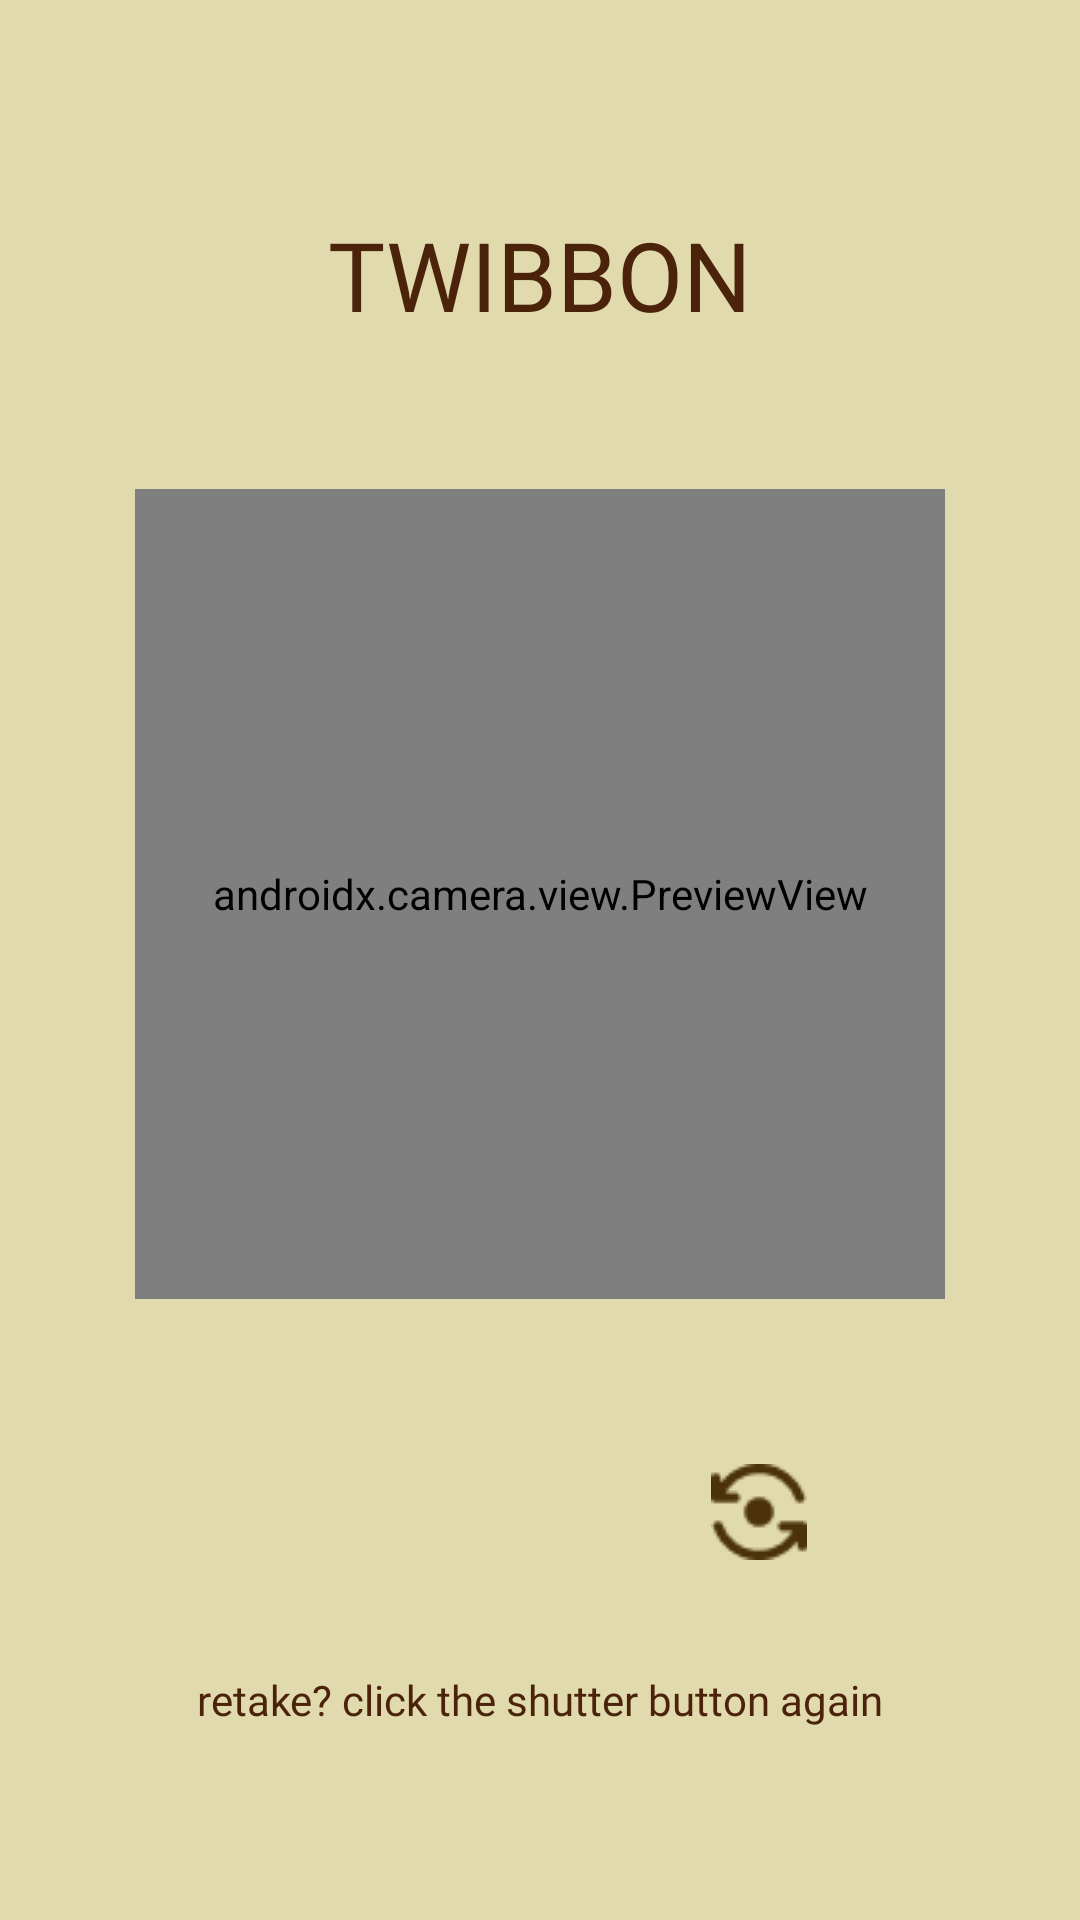

This screen was rendered from an Android layout file. Write that file and the resources it references.
<!-- AndroidManifest.xml: application theme Theme.Bondoman -->
<!-- res/layout/fragment_twibbon_page.xml -->
<?xml version="1.0" encoding="utf-8"?>
<ScrollView xmlns:android="http://schemas.android.com/apk/res/android"
    xmlns:app="http://schemas.android.com/apk/res-auto"
    xmlns:tools="http://schemas.android.com/tools"
    android:layout_width="match_parent"
    android:layout_height="match_parent"
    android:id="@+id/frameLayout"
    android:background="@color/primary"
    android:pointerIcon="none"
    tools:context=".TwibbonPage">

    <androidx.constraintlayout.widget.ConstraintLayout
        android:layout_width="match_parent"
        android:layout_height="match_parent">

    <include
        android:id="@+id/header_layout"
        layout="@layout/fragment_header_twibbon"
        android:layout_width="match_parent"
        android:layout_height="wrap_content"
        app:layout_constraintTop_toTopOf="parent"
        />

    <FrameLayout
        android:id="@+id/layout_scan"
        android:layout_width="270dp"
        android:layout_height="270dp"
        app:layout_constraintTop_toBottomOf="@id/header_layout"
        app:layout_constraintStart_toStartOf="parent"
        app:layout_constraintEnd_toEndOf="parent"
        android:layout_marginTop="40dp"
        android:orientation="vertical"
        android:layout_gravity="center"
        >
        <androidx.camera.view.PreviewView
            android:id="@+id/previewView"
            android:layout_width="match_parent"
            android:layout_height="match_parent" />

        <ImageView
            android:layout_width="match_parent"
            android:layout_height="match_parent"
            android:id="@+id/hasil_Foto"
            android:src="@drawable/twibbon_transparent"
            android:scaleType="centerCrop"
            android:contentDescription="@string/twibbon_frame"/>

        <ImageView
            android:layout_width="match_parent"
            android:layout_height="match_parent"
            android:id="@+id/twibbon_border"
            android:src="@drawable/twibbon_transparent"
            android:scaleType="centerCrop"
            android:contentDescription="@string/twibbon_frame"/>

    </FrameLayout>

    <Button
        android:id="@+id/shutter_button"
        android:layout_width="64dp"
        android:layout_height="64dp"
        android:layout_marginTop="40dp"
        app:layout_constraintEnd_toEndOf="parent"
        app:layout_constraintStart_toStartOf="parent"
        app:layout_constraintTop_toBottomOf="@id/layout_scan"
        android:background="@drawable/shutter_button"
        android:contentDescription="@string/twibbon_take_picture"
        />

    <ImageButton
        android:id="@+id/flip_camera"
        android:layout_width="50dp"
        android:layout_height="50dp"
        android:layout_marginStart="16dp"
        android:layout_marginTop="46dp"
        android:background="@android:color/transparent"
        android:contentDescription="@string/twibbon_flip_camera"
        android:src="@drawable/change_camera"
        app:layout_constraintStart_toEndOf="@id/shutter_button"
        app:layout_constraintTop_toBottomOf="@id/layout_scan" />

    <TextView
        android:layout_width="wrap_content"
        android:layout_height="wrap_content"
        android:id="@+id/twibbon_text"
        app:layout_constraintTop_toBottomOf="@id/shutter_button"
        app:layout_constraintStart_toStartOf="parent"
        app:layout_constraintEnd_toEndOf="parent"
        android:layout_marginTop="20dp"
        android:text="@string/twibbon_after_take"
        android:fontFamily="@font/font_poppins"
        android:textColor="@color/secondary"/>

    </androidx.constraintlayout.widget.ConstraintLayout>

</ScrollView>
<!-- res/layout/fragment_header_twibbon.xml (included above) -->
<?xml version="1.0" encoding="utf-8"?>
<FrameLayout xmlns:android="http://schemas.android.com/apk/res/android"
    xmlns:tools="http://schemas.android.com/tools"
    android:layout_width="match_parent"
    android:layout_height="match_parent"
    tools:context=".HeaderTwibbon">

    <TextView
        android:id="@+id/header_scan"
        android:layout_width="wrap_content"
        android:layout_height="wrap_content"
        android:text="@string/twibbon_header"
        android:fontFamily="@font/font_poppins"
        android:textColor="@color/secondary"
        style="bold"
        android:layout_gravity="center_horizontal"
        android:layout_marginTop="70sp"
        android:layout_marginBottom="10dp"
        android:textSize="32sp"/>
</FrameLayout>
<!-- resources referenced by this layout -->
<resources>
  <color name="primary">#E1DAAD</color>
  <color name="secondary">#4B230B</color>
  <!-- drawable change_camera: png bitmap (drawable, 1039 bytes) -->
  <string name="twibbon_after_take">retake? click the shutter button again</string>
  <string name="twibbon_flip_camera">Flip camera</string>
  <string name="twibbon_frame">Twibbon frame</string>
  <string name="twibbon_header">TWIBBON</string>
  <string name="twibbon_take_picture">Take picture</string>
  <style name="Theme.Bondoman" parent="Base.Theme.Bondoman" />
  <style name="Base.Theme.Bondoman" parent="Theme.AppCompat.Light.NoActionBar">
          
  
  
      </style>
</resources>
